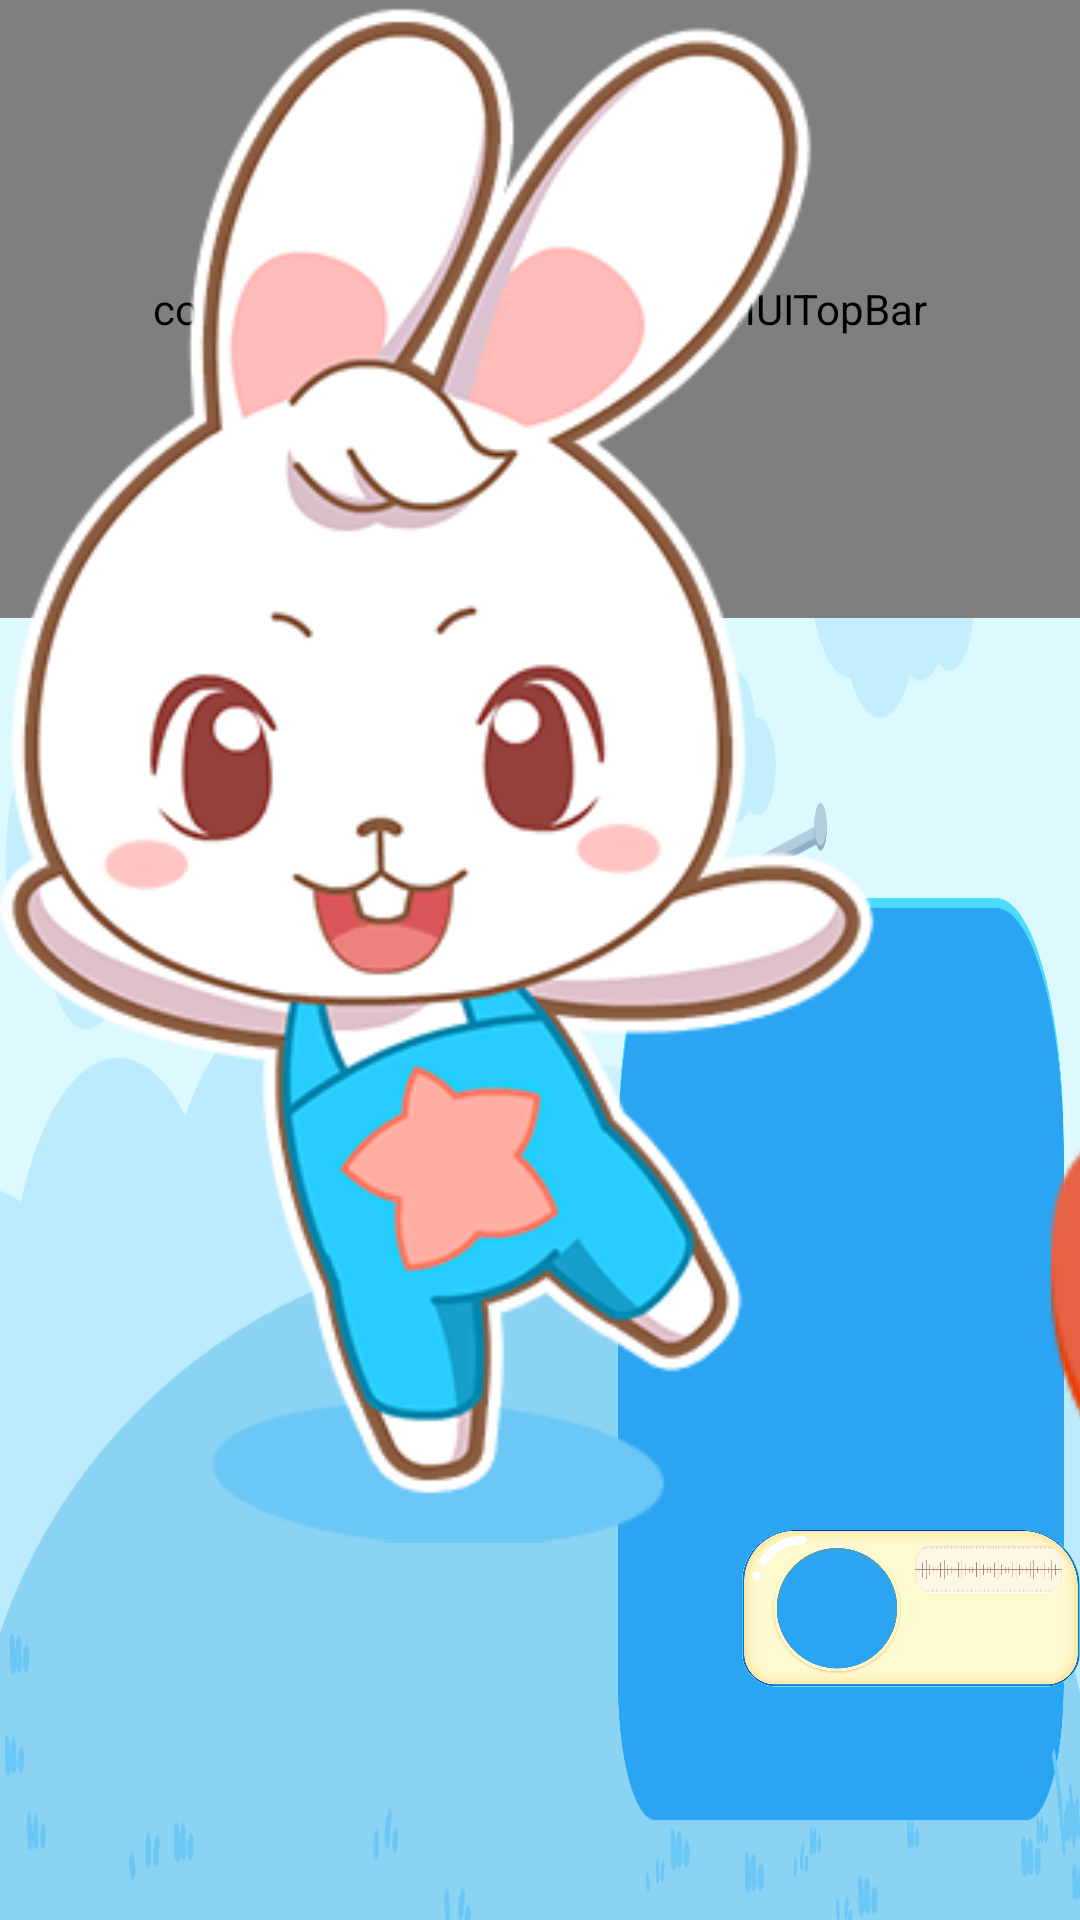

Reconstruct the res/layout file that produces this screen, plus the resources it refers to.
<!-- AndroidManifest.xml: application theme AppTheme -->
<!-- res/layout/activity_music_detail.xml -->
<?xml version="1.0" encoding="utf-8"?>
<RelativeLayout xmlns:android="http://schemas.android.com/apk/res/android"
    android:layout_width="match_parent"
    android:layout_height="match_parent"
    android:background="@drawable/play_bg">

    <include layout="@layout/layout_head_top_bar" />


    <RelativeLayout
        android:layout_width="926pt"
        android:layout_height="622pt"
        android:layout_marginLeft="100pt"
        android:layout_marginTop="130pt"
        android:background="@drawable/radio2">

        <RelativeLayout
            android:layout_width="842pt"
            android:layout_height="392pt"
            android:layout_marginLeft="20pt"
            android:layout_marginTop="80pt">

            <FrameLayout
                android:layout_width="315pt"
                android:layout_height="315pt"
                android:layout_marginLeft="84pt"
                android:layout_marginTop="35pt">

                <FrameLayout
                    android:id="@+id/fl_radio_animate"
                    android:layout_width="match_parent"
                    android:layout_height="match_parent">

                    <ImageView
                        android:id="@+id/iv_radio_cover"
                        android:layout_width="match_parent"
                        android:layout_height="match_parent"
                        android:src="@drawable/radio_cd_shibai" />

                </FrameLayout>

                <ImageView
                    android:id="@+id/iv_radio_mask"
                    android:layout_width="match_parent"
                    android:layout_height="match_parent"
                    android:src="@drawable/radio3"
                    android:visibility="gone" />

            </FrameLayout>


            <ImageView
                android:layout_width="match_parent"
                android:layout_height="match_parent"
                android:src="@drawable/radio" />

        </RelativeLayout>

        <LinearLayout
            android:layout_width="730pt"
            android:layout_height="wrap_content"
            android:layout_alignParentBottom="true"
            android:layout_marginLeft="70pt"

            android:layout_marginBottom="65pt"
            android:gravity="center_vertical"
            android:orientation="horizontal">

            <ImageView
                android:id="@+id/iv_video_play"
                android:layout_width="67pt"
                android:layout_height="68pt"
                android:src="@drawable/play_suspend" />

            <SeekBar
                android:id="@+id/seek_progress"
                style="@android:style/Widget.Holo.SeekBar"
                android:layout_width="0dp"
                android:layout_height="wrap_content"
                android:layout_marginLeft="20pt"
                android:layout_marginRight="20pt"
                android:layout_weight="1"
                android:maxHeight="18pt"
                android:minHeight="18pt"
                android:progress="0"
                android:progressDrawable="@drawable/seek_progress_back"
                android:splitTrack="false"
                android:thumb="@drawable/seek_thumb"
                android:thumbOffset="5dp" />

            <ImageView
                android:id="@+id/iv_video_voice"
                android:layout_width="67pt"
                android:layout_height="74pt"
                android:src="@drawable/play_voice" />


        </LinearLayout>

    </RelativeLayout>

    <ImageView
        android:layout_width="198pt"
        android:layout_height="339pt"
        android:layout_alignParentRight="true"
        android:layout_alignParentBottom="true"
        android:layout_marginRight="30pt"
        android:layout_marginBottom="60pt"
        android:src="@drawable/play_bear" />


</RelativeLayout>
<!-- res/layout/layout_head_top_bar.xml (included above) -->
<?xml version="1.0" encoding="utf-8"?>
<merge xmlns:android="http://schemas.android.com/apk/res/android"
    xmlns:app="http://schemas.android.com/apk/res-auto">

    <com.qmuiteam.qmui.widget.QMUITopBar
        android:id="@+id/qm_topbar"
        android:layout_width="match_parent"
        android:layout_height="100pt"
        app:qmui_topbar_title_color="@color/qmui_config_color_white"
        app:qmui_topbar_title_text_size="32pt"></com.qmuiteam.qmui.widget.QMUITopBar>

</merge>
<!-- resources referenced by this layout -->
<resources>
  <!-- drawable play_bear: png bitmap (drawable-xxxhdpi, 20312 bytes) -->
  <!-- drawable play_bg: png bitmap (drawable-xxxhdpi, 25973 bytes) -->
  <!-- drawable play_suspend: png bitmap (drawable-xxxhdpi, 2379 bytes) -->
  <!-- drawable play_voice: png bitmap (drawable-xxxhdpi, 2637 bytes) -->
  <!-- drawable radio: png bitmap (drawable-xxxhdpi, 34520 bytes) -->
  <!-- drawable radio2: png bitmap (drawable-xxxhdpi, 12399 bytes) -->
  <!-- drawable radio3: png bitmap (drawable-xxxhdpi, 15251 bytes) -->
  <!-- drawable radio_cd_shibai: png bitmap (drawable-xxxhdpi, 13268 bytes) -->
  <!-- drawable seek_progress_back (drawable) -->
  <?xml version="1.0" encoding="utf-8"?>
  <layer-list xmlns:android="http://schemas.android.com/apk/res/android" >
      <item android:id="@android:id/background">
          <shape android:shape="rectangle">
              <solid android:color="#0b66bf"/>
              <size android:height="12dp"
                  android:width="470dp"/>
              <corners android:radius="10dp"/>
          </shape>
      </item>
  
      <item android:id="@android:id/secondaryProgress">
          <clip>
              <shape android:shape="rectangle">
                  <solid android:color="#30fe573d"/>
                  <size android:height="12dp"
                      android:width="470dp"/>
                  <corners android:radius="10dp"/>
              </shape>
          </clip>
      </item>
  
  
      <item android:id="@android:id/progress">
          <clip>
              <shape android:shape="rectangle">
                  <solid android:color="#f8b350"/>
                  <size android:height="12dp"
                      android:width="470dp"/>
                  <corners android:radius="10dp"/>
              </shape>
          </clip>
      </item>
  </layer-list>
  <!-- drawable seek_thumb (drawable) -->
  <?xml version="1.0" encoding="utf-8"?>
  <selector xmlns:android="http://schemas.android.com/apk/res/android">
  
      <item android:drawable="@drawable/btn_details_progress_flower" android:state_pressed="true" />
  
      
      <item android:drawable="@drawable/btn_details_progress_flower" android:state_focused="true" />
  
      
      <item android:drawable="@drawable/btn_details_progress_flower" />
  
  
  </selector>
  <style name="AppTheme" parent="Theme.AppCompat.Light.NoActionBar">
          
          <item name="colorPrimary">@color/colorPrimary</item>
          <item name="colorPrimaryDark">@color/colorPrimaryDark</item>
          <item name="colorAccent">@color/colorAccent</item>
          <item name="android:windowFullscreen">true</item>
          <item name="android:windowAnimationStyle">@style/Animation_Activity</item>
      </style>
  <!-- drawable btn_details_progress_flower: png bitmap (drawable-xxxhdpi, 2480 bytes) -->
  <color name="colorPrimary">#03ccfc</color>
  <color name="colorPrimaryDark">#03ccfc</color>
  <color name="colorAccent">#03ccfc</color>
  <style name="Animation_Activity">
          <item name="android:activityOpenEnterAnimation">@anim/translate_right_to_center</item>
          <item name="android:activityOpenExitAnimation">@anim/translate_center_to_left</item>
          <item name="android:activityCloseEnterAnimation">@anim/translate_left_to_center</item>
          <item name="android:activityCloseExitAnimation">@anim/translate_center_to_right</item>
      </style>
</resources>
